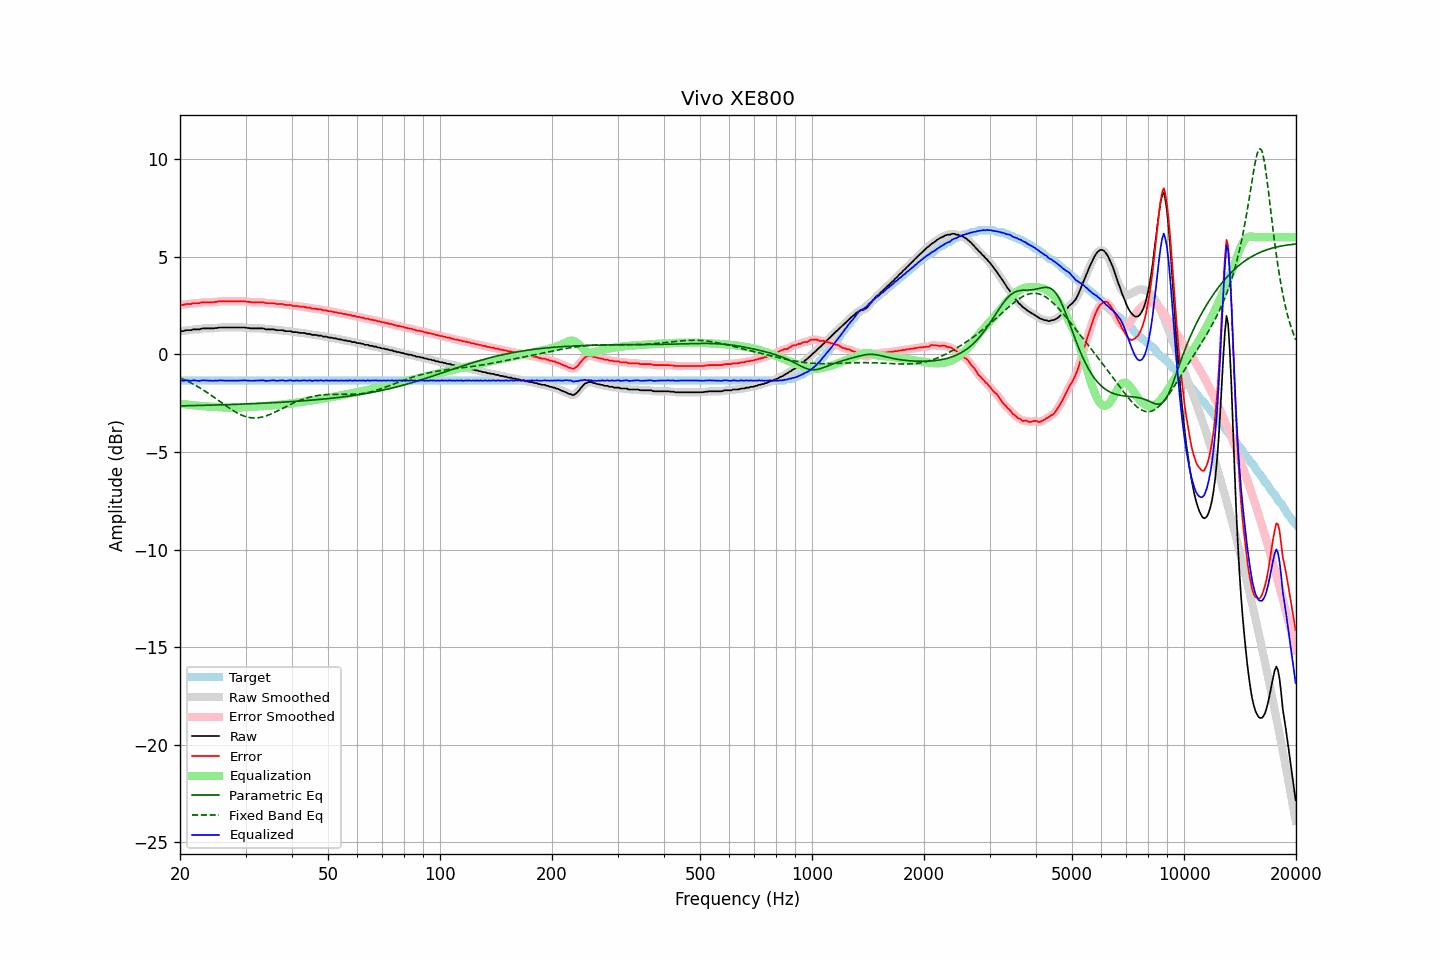

Data behind this chart, as committed beside it:
frequency, raw, error, smoothed, error_smoothed, equalization, parametric_eq, fixed_band_eq, equalized_raw, equalized_smoothed, target
20.00, 1.19, 2.53, 1.18, 2.52, -2.53, -2.64, -1.20, -1.34, -1.34, -1.34
20.20, 1.19, 2.53, 1.19, 2.54, -2.54, -2.64, -1.23, -1.35, -1.34, -1.34
20.40, 1.19, 2.53, 1.20, 2.55, -2.55, -2.64, -1.27, -1.36, -1.34, -1.34
20.61, 1.22, 2.56, 1.22, 2.56, -2.56, -2.63, -1.31, -1.34, -1.34, -1.34
20.81, 1.24, 2.58, 1.23, 2.57, -2.57, -2.63, -1.35, -1.33, -1.34, -1.34
21.02, 1.24, 2.58, 1.24, 2.58, -2.58, -2.63, -1.39, -1.34, -1.34, -1.34
21.23, 1.24, 2.58, 1.24, 2.59, -2.59, -2.63, -1.43, -1.35, -1.34, -1.34
21.44, 1.24, 2.58, 1.25, 2.59, -2.60, -2.63, -1.47, -1.36, -1.34, -1.34
21.66, 1.28, 2.62, 1.27, 2.61, -2.60, -2.62, -1.51, -1.33, -1.34, -1.34
21.87, 1.28, 2.62, 1.28, 2.62, -2.61, -2.62, -1.56, -1.33, -1.34, -1.34
22.09, 1.28, 2.62, 1.28, 2.62, -2.62, -2.62, -1.60, -1.34, -1.34, -1.34
22.31, 1.28, 2.62, 1.28, 2.62, -2.63, -2.62, -1.65, -1.35, -1.35, -1.34
22.54, 1.28, 2.62, 1.29, 2.63, -2.64, -2.62, -1.70, -1.36, -1.35, -1.34
22.76, 1.31, 2.65, 1.31, 2.65, -2.65, -2.61, -1.75, -1.34, -1.34, -1.34
22.99, 1.33, 2.67, 1.32, 2.66, -2.66, -2.61, -1.80, -1.33, -1.34, -1.34
23.22, 1.33, 2.67, 1.33, 2.67, -2.66, -2.61, -1.85, -1.33, -1.33, -1.34
23.45, 1.33, 2.67, 1.33, 2.67, -2.67, -2.61, -1.91, -1.34, -1.33, -1.34
23.69, 1.33, 2.67, 1.33, 2.67, -2.67, -2.61, -1.96, -1.34, -1.34, -1.34
23.92, 1.33, 2.67, 1.33, 2.67, -2.67, -2.60, -2.02, -1.34, -1.34, -1.34
24.16, 1.33, 2.67, 1.33, 2.67, -2.68, -2.60, -2.07, -1.35, -1.35, -1.34
24.40, 1.33, 2.67, 1.33, 2.67, -2.68, -2.60, -2.13, -1.35, -1.35, -1.34
24.65, 1.33, 2.67, 1.33, 2.68, -2.68, -2.60, -2.19, -1.35, -1.35, -1.34
24.89, 1.35, 2.69, 1.34, 2.68, -2.69, -2.59, -2.25, -1.34, -1.35, -1.34
25.14, 1.35, 2.69, 1.36, 2.70, -2.70, -2.59, -2.31, -1.35, -1.34, -1.34
25.39, 1.37, 2.71, 1.37, 2.71, -2.70, -2.59, -2.37, -1.33, -1.34, -1.34
25.65, 1.38, 2.72, 1.37, 2.72, -2.71, -2.59, -2.42, -1.33, -1.34, -1.34
25.91, 1.38, 2.72, 1.38, 2.72, -2.72, -2.58, -2.48, -1.34, -1.34, -1.34
26.16, 1.38, 2.72, 1.38, 2.72, -2.72, -2.58, -2.54, -1.34, -1.34, -1.34
26.43, 1.38, 2.72, 1.38, 2.72, -2.72, -2.58, -2.60, -1.34, -1.34, -1.34
26.69, 1.38, 2.72, 1.38, 2.72, -2.72, -2.58, -2.66, -1.34, -1.34, -1.34
26.96, 1.38, 2.72, 1.38, 2.72, -2.72, -2.57, -2.72, -1.34, -1.34, -1.34
27.23, 1.38, 2.72, 1.38, 2.72, -2.72, -2.57, -2.77, -1.34, -1.34, -1.34
27.50, 1.38, 2.72, 1.38, 2.72, -2.72, -2.57, -2.83, -1.34, -1.34, -1.34
27.77, 1.38, 2.72, 1.38, 2.72, -2.72, -2.57, -2.88, -1.34, -1.34, -1.34
28.05, 1.38, 2.72, 1.38, 2.72, -2.72, -2.56, -2.93, -1.34, -1.34, -1.34
28.33, 1.38, 2.72, 1.38, 2.72, -2.72, -2.56, -2.98, -1.34, -1.34, -1.34
28.62, 1.38, 2.72, 1.38, 2.72, -2.72, -2.56, -3.02, -1.34, -1.34, -1.34
28.90, 1.38, 2.72, 1.38, 2.72, -2.72, -2.55, -3.06, -1.34, -1.34, -1.34
29.19, 1.38, 2.72, 1.38, 2.72, -2.72, -2.55, -3.10, -1.34, -1.34, -1.34
29.48, 1.38, 2.72, 1.38, 2.72, -2.72, -2.55, -3.13, -1.34, -1.34, -1.34
29.78, 1.38, 2.72, 1.37, 2.72, -2.71, -2.54, -3.17, -1.33, -1.34, -1.34
30.08, 1.37, 2.71, 1.37, 2.71, -2.70, -2.54, -3.19, -1.33, -1.34, -1.34
30.38, 1.35, 2.69, 1.36, 2.70, -2.70, -2.54, -3.21, -1.35, -1.34, -1.34
30.68, 1.35, 2.69, 1.34, 2.68, -2.69, -2.53, -3.23, -1.34, -1.35, -1.34
30.99, 1.33, 2.67, 1.33, 2.68, -2.68, -2.53, -3.25, -1.35, -1.35, -1.34
31.30, 1.33, 2.67, 1.33, 2.67, -2.68, -2.53, -3.25, -1.35, -1.35, -1.34
31.61, 1.33, 2.67, 1.33, 2.67, -2.68, -2.52, -3.26, -1.35, -1.35, -1.34
31.93, 1.33, 2.67, 1.33, 2.67, -2.67, -2.52, -3.26, -1.34, -1.34, -1.34
32.24, 1.33, 2.67, 1.33, 2.67, -2.67, -2.52, -3.25, -1.34, -1.34, -1.34
32.57, 1.33, 2.67, 1.33, 2.67, -2.67, -2.51, -3.24, -1.34, -1.34, -1.34
32.89, 1.33, 2.67, 1.33, 2.67, -2.66, -2.51, -3.23, -1.33, -1.33, -1.34
33.22, 1.33, 2.67, 1.33, 2.67, -2.66, -2.50, -3.21, -1.33, -1.33, -1.34
33.55, 1.33, 2.67, 1.32, 2.66, -2.65, -2.50, -3.19, -1.32, -1.34, -1.34
33.89, 1.29, 2.63, 1.30, 2.64, -2.65, -2.50, -3.17, -1.36, -1.35, -1.34
34.23, 1.28, 2.62, 1.28, 2.63, -2.64, -2.49, -3.14, -1.36, -1.35, -1.34
34.57, 1.28, 2.62, 1.28, 2.62, -2.63, -2.49, -3.11, -1.35, -1.35, -1.34
34.92, 1.28, 2.62, 1.28, 2.62, -2.62, -2.48, -3.08, -1.34, -1.34, -1.34
35.27, 1.28, 2.62, 1.28, 2.62, -2.61, -2.48, -3.04, -1.33, -1.33, -1.34
35.62, 1.28, 2.62, 1.27, 2.62, -2.61, -2.48, -3.00, -1.33, -1.33, -1.34
35.97, 1.27, 2.61, 1.26, 2.60, -2.60, -2.47, -2.96, -1.33, -1.34, -1.34
... 635 more rows
